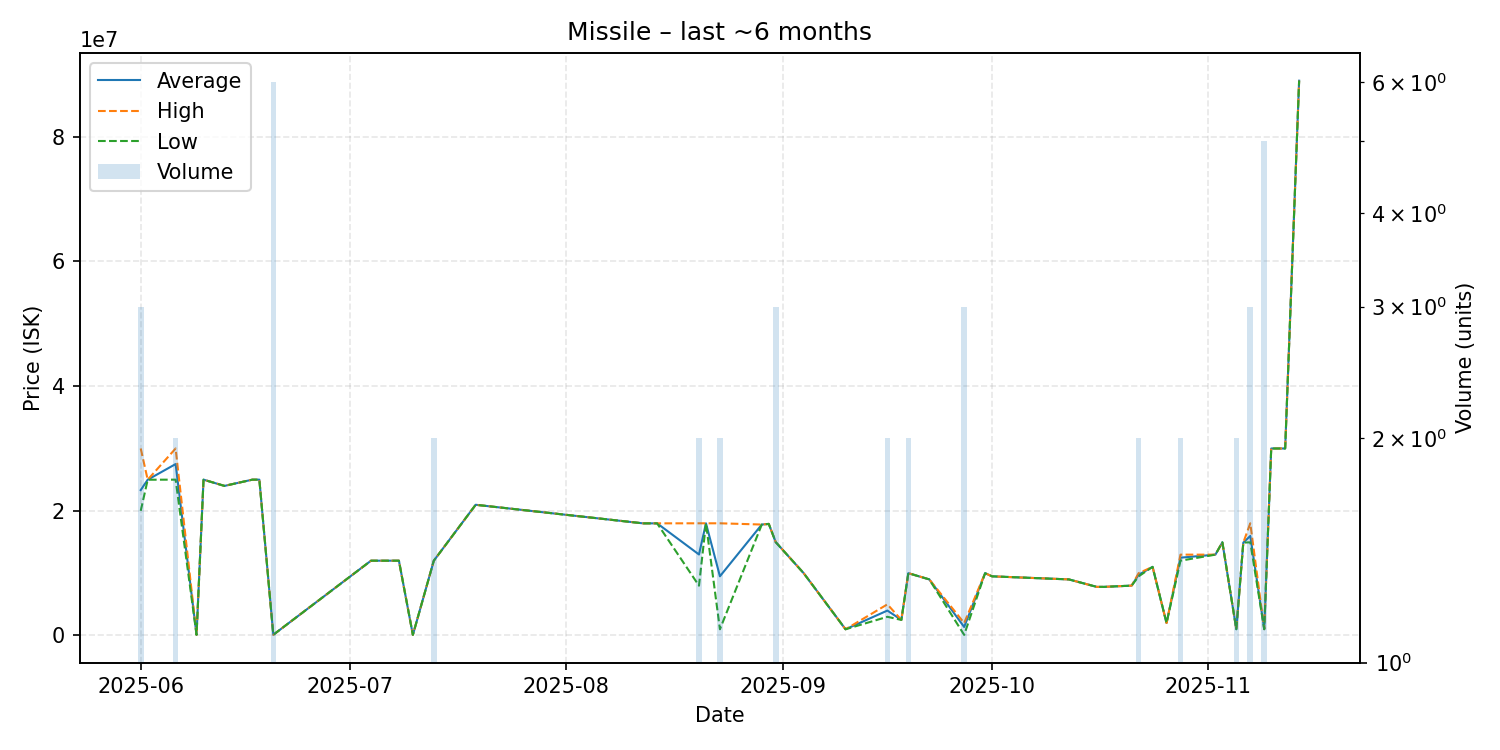

Values plotted in this chart, from the file beside it:
date, average, highest, lowest, order_count, volume
2025-06-01, 23330000, 30000000, 19995000, 3, 3
2025-06-02, 24990000, 24990000, 24990000, 1, 1
2025-06-06, 27500000, 30000000, 25000000, 2, 2
2025-06-09, 114500, 114500, 114500, 1, 1
2025-06-10, 25000000, 25000000, 25000000, 1, 1
2025-06-13, 24000000, 24000000, 24000000, 1, 1
2025-06-17, 25000000, 25000000, 25000000, 1, 1
2025-06-18, 25000000, 25000000, 25000000, 1, 1
2025-06-20, 116417, 116500, 116300, 3, 6
2025-07-04, 12000000, 12000000, 12000000, 1, 1
2025-07-08, 12000000, 12000000, 12000000, 1, 1
2025-07-10, 100200, 100200, 100200, 1, 1
2025-07-13, 12000000, 12000000, 12000000, 2, 2
2025-07-19, 20970000, 20970000, 20970000, 1, 1
2025-08-12, 17990000, 17990000, 17990000, 1, 1
2025-08-14, 17990000, 17990000, 17990000, 1, 1
2025-08-20, 12995000, 18000000, 7990000, 2, 2
2025-08-21, 18000000, 18000000, 18000000, 1, 1
2025-08-23, 9500000, 18000000, 1000000, 2, 2
2025-08-29, 17800000, 17800000, 17800000, 1, 1
2025-08-30, 17900000, 17900000, 17900000, 1, 1
2025-08-31, 14976667, 14980000, 14970000, 2, 3
2025-09-04, 10000000, 10000000, 10000000, 1, 1
2025-09-10, 1000000, 1000000, 1000000, 1, 1
2025-09-16, 4000000, 5000000, 3000000, 2, 2
2025-09-18, 2500000, 2500000, 2500000, 1, 1
2025-09-19, 9999500, 10000000, 9999000, 2, 2
2025-09-22, 9000000, 9000000, 9000000, 1, 1
2025-09-27, 1367400, 2001000, 100200, 2, 3
2025-09-30, 9998000, 9998000, 9998000, 1, 1
2025-10-01, 9490000, 9490000, 9490000, 1, 1
2025-10-12, 8999000, 8999000, 8999000, 1, 1
2025-10-16, 7800000, 7800000, 7800000, 1, 1
2025-10-17, 7800000, 7800000, 7800000, 1, 1
2025-10-21, 8000000, 8000000, 8000000, 1, 1
2025-10-22, 9744000, 9998000, 9490000, 2, 2
2025-10-24, 11010000, 11010000, 11010000, 1, 1
2025-10-26, 2000000, 2000000, 2000000, 1, 1
2025-10-28, 12485000, 12970000, 12000000, 2, 2
2025-11-02, 12970000, 12970000, 12970000, 1, 1
2025-11-03, 14950000, 14950000, 14950000, 1, 1
2025-11-05, 1010000, 1010000, 1010000, 2, 2
2025-11-06, 14900000, 14900000, 14900000, 1, 1
2025-11-07, 15966667, 18000000, 14950000, 3, 3
2025-11-09, 1014000, 1020000, 1010000, 2, 5
2025-11-10, 30000000, 30000000, 30000000, 1, 1
2025-11-12, 30000000, 30000000, 30000000, 1, 1
2025-11-14, 89000000, 89000000, 89000000, 1, 1
